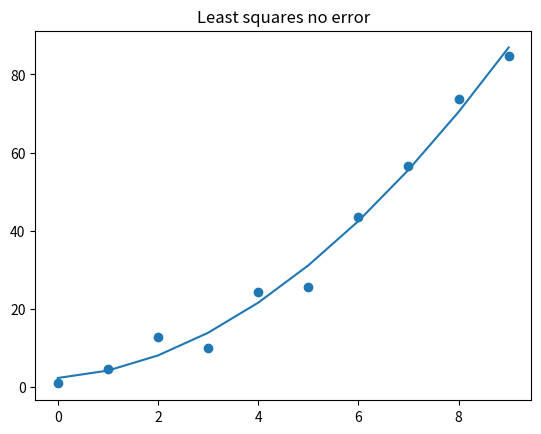
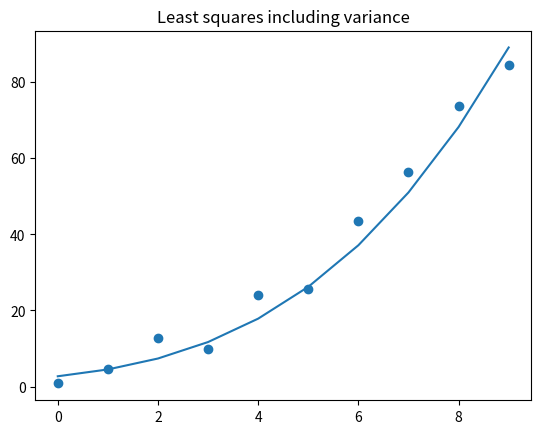
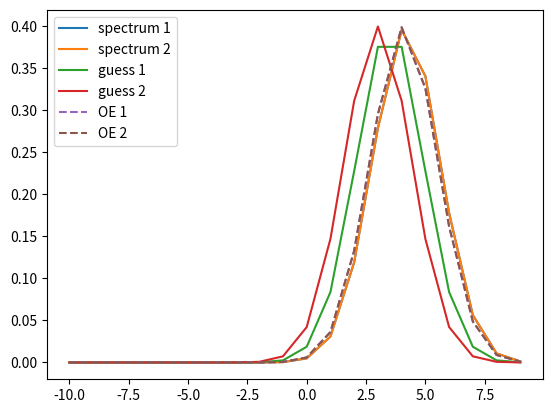
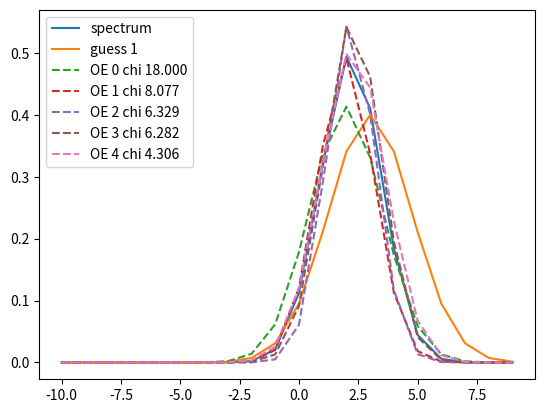

The script that saved these images, in order:
# -*- coding: utf-8 -*-
"""
Created on Thu Jan 23 15:10:52 2020

[redacted]

TEST MATRIX MATHS
BASIC:
    https://www.mathcentre.ac.uk/resources/uploaded/sigma-matrices8-2009-1.pdf
    
LEAST SQUARES:
    https://mathworld.wolfram.com/LeastSquaresFittingPolynomial.html
    


"""

import numpy as np
import matplotlib.pyplot as plt


#%%

"""simplest model: solve the equations 
x + 2y = 4
3x − 5y = 1

A = [[1, 2], [3, -5]]
X = [x, y]
B = [4, 1]

AX = B

A^−1 A X = A^−1 B where A^-1 A = I = [[1, 0], [0, 1]]

X = A^−1 B

Inverse of [[a, b], [c, d]] = 1/determinant [[d, -b], [-c, a]]
determinant = ad-bc

Transpose of [[a, b], [c, d]] = [[a, c], [b, d]]


"""

A = np.array([[1, 2], [3, -5]])
B = np.array([4, 1])
inv_A = np.linalg.inv(A)

X = np.matmul(inv_A, B)
print(X)

#%%

"""
least squares fitting without error

yi = a0 + a1 xi + a2 xi**2 + ak xi**k

y = Xa

XT y = XT X a

a = (XT X)-1 (XT y)
"""

n = 10 #n points
k = 3 # polynomial degree inc constant

x = np.arange(n)
# y = x**2.0 + np.random.rand(n) * 10.0 #random points roughly following squared
y = np.array([ 0.81046259,  4.54477851, 12.79814535,  9.78393232, 24.14602626,
       25.63567665, 43.40104419, 56.49700694, 73.71998862, 84.63786308])






coeffs = np.zeros(k+1)

plt.figure()
plt.title("Least squares no error")
plt.scatter(x, y)

#make vandermonde matrix
#[[1 x_1 x_1^2 ... x_1^k],
# [1 x_2 x_2^2 ... x_2^k],
# [1 x_n x_n^2 ... x_n^k]]
X = np.ones((n, k+1))
for poly_order in range(0, k + 1):
    X[:, poly_order] = x**poly_order

# y = X a
# XT y = XT X a
# a = (XT X)^-1 (XT y)

xt_y = np.matmul(X.T, y)
xt_x = np.matmul(X.T, X)

#linalg.solve(X, y). Outputs a, where y = X a
a = np.linalg.solve(xt_x, xt_y) #calculate coefficients

y_fit = np.matmul(X, a)

plt.plot(x, y_fit)




#%%
"""
weighted least squares fitting (with error)

yi = a0 + a1 xi + a2 xi**2 + ak xi**k

y = Xa


chisq(a) = (Xa − y)T Vy-1 (Xa − y) = aT XT Vy−1 X a − 2aT XT Vy−1 y + yT Vy−1 y

d(chisq(a))/da = 0 for best fit
XT Vy-1 X a − XT Vy−1 y = 0

a = [XT Vy−1 X]−1 XT Vy−1 y

"""

n = 10 #n points
k = 3 # polynomial degree inc constant

x = np.arange(n)
# y = x**2.0 + np.random.rand(n) * 10.0 #random points roughly following squared
y = np.array([ 0.81046259,  4.54477851, 12.79814535,  9.78393232, 24.14602626,
       25.63567665, 43.40104419, 56.49700694, 73.71998862, 84.63786308])


stdev = np.ones(n) * 10.0 # sqrt of variance
stdev[6] = 100.0 #set point larger (less accurate) as an example
stdev[5] = 2. #set point smaller (more accurate) as an example

coeffs = np.zeros(k+1)

plt.figure()
plt.title("Least squares including variance")
plt.scatter(x, y)

#make vandermonde matrix
#[[1 x_1 x_1^2 ... x_1^k],
# [1 x_2 x_2^2 ... x_2^k],
# [1 x_n x_n^2 ... x_n^k]]
X = np.ones((n, k+1))
for poly_order in range(0, k + 1):
    X[:, poly_order] = x**poly_order



precision = np.diag(1.0 / stdev**2) #precision matrix, diagonal array of 1/variance = inverse of covariance matrix
# (XT Vy^−1 X) a - (XT Vy^-1) y = 0
# (XT Vy^-1) y = (XT Vy^-1 X) a

y_precision = np.matmul(precision, y) #Vy^−1 X
x_precision = np.matmul(precision, X) #Vy^-1 y

# y = X a
# XT y = XT X a


xt_y_precision = np.matmul(X.T, y_precision)
xt_x_precision = np.matmul(X.T, x_precision)

a = np.linalg.solve(xt_x_precision, xt_y_precision)

y_fit = np.matmul(X, a)

plt.plot(x, y_fit)



#%%
"""
fitting gaussians to two spectra with an unknown coefficient using apriori and optimal estimation

"""
def gaussian(x, b):
    a = 0.4
    # b = 3.
    c = 2.
    return a * np.exp(-((x - b)/c)**2.0)

#jacobian
def jacobian(x, b):

    a = 0.4
    # b = 3.
    c = 2.

    # dg_da = np.exp(-((x - b)/c)**2.0)
    def dg_db(x, a, b, c):
        return  (2. * a * (x - b) * np.exp(-(x - b)**2./c**2.))/c**2.

    # dg_dc = (2 * a (x - b)**2 * np.exp(-(x - b)**2/c**2))/c**3
    arr = np.concatenate([dg_db(x, a, b[0], c), dg_db(x, a, b[1], c)])
    return np.array([arr, arr]).T


n = 20 #n points


x = np.arange(-n/2, n/2)
y = np.array([gaussian(x, 4.2), gaussian(x, 4.2)])

# y = np.zeros_like(x) + 0.0
stdev = np.ones_like(y) * 0.1


# a = 0.4
b = np.array([3.5, 3.0]) #first guess
# c = 2.

y_fit = np.array([gaussian(x, b[0]), gaussian(x, b[1])])


plt.figure()
plt.plot(x, y[0, :], label="spectrum 1")
plt.plot(x, y[1, :], label="spectrum 2")
plt.plot(x, gaussian(x, b[0]), label="guess 1")
plt.plot(x, gaussian(x, b[1]), label="guess 2")

#error on points
Se_inv = np.diag(1.0 / stdev.ravel()**2) #precision matrix i.e. Sy-1

#error on a priori
Sa = np.ones(2) + 10.
Sa_inv = np.diag(1.0 / Sa)

Ky = jacobian(x, b)
#xi+1 = xa  + (Sa–1 + KT Se–1 K)–1 KT Se–1 [y – F(x,b) + K(x – xa)],
#xi+1 = xa + (W2)-1 KT Se-1 

niter_max = 5
for step in range(niter_max):

    chisq = np.sqrt(np.sum(((y-y_fit)/stdev)**2))
    print("step %d: chi^2 = "%step, chisq)
    
    print(Se_inv.shape, Ky.shape) 
    W1 = np.matmul(Se_inv, Ky)
    print(Sa_inv.shape, Ky.T.shape, W1.shape)
    W2 = Sa_inv + np.matmul(Ky.T, W1)
    print(Ky.shape, b.shape)
    w1 = np.matmul(Ky, b)
    print(W1.T.shape, y.shape, y_fit.shape, w1.shape)
    w2 = np.matmul(W1.T, y.ravel() - y_fit.ravel() + w1.ravel())
    print(W2.shape, w2.shape)
    dx = np.linalg.solve(W2, w2)

    print(dx)
    b = dx
    y_fit = np.array([gaussian(x, b[0]), gaussian(x, b[1])])


plt.plot(x, gaussian(x, dx[0]), linestyle="--", label="OE 1")
plt.plot(x, gaussian(x, dx[1]), linestyle="--", label="OE 2")

plt.legend()


#%%
"""
fitting gaussians to spectrum with a two unknown coefficients using apriori and optimal estimation

"""
def gaussian(x, a, b, c):
    # a = 0.4
    # b = 3.
    # c = 2.
    return a * np.exp(-((x - b)/c)**2.0)


#jacobian
def jacobian(x, a, b, c):

    # a = 0.4
    # b = 3.
    # c = 2.

    def dg_da(x, a, b, c):
        return np.exp(-((x - b)/c)**2.)
    
    def dg_db(x, a, b, c):
        return  (2. * a * (x - b) * np.exp(-(x - b)**2./c**2.))/c**2.

    def dg_dc(x, a, b, c):
        return (2. * a * (x - b)**2. * np.exp(-(x - b)**2./c**2.))/c**3.


    arr = np.array([dg_da(x, a, b, c), dg_db(x, a, b, c), dg_dc(x, a, b, c)])
    return arr.T


n = 20 #n points


x = np.arange(-n/2, n/2)
y = gaussian(x, 0.5, 2.2, 1.8)

stdev = np.ones_like(y) * 0.01


a = np.array([0.4]) #first guess
b = np.array([3.0]) #first guess
c = np.array([2.5]) #first guess
n_coeffs = 3


plt.figure()
plt.plot(x, y, label="spectrum")
plt.plot(x, gaussian(x, a, b, c), label="guess 1")

#error on points
Se_inv = np.diag(1.0 / stdev.ravel()**2) #precision matrix i.e. Sy-1

#error on a priori
Sa = np.ones(3) + 10.
Sa_inv = np.diag(1.0 / Sa)

Ky = jacobian(x, a, b, c)
#xi+1 = xa  + (Sa–1 + KT Se–1 K)–1 KT Se–1 [y – F(x,b) + K(x – xa)],
#xi+1 = xa + (W2)-1 KT Se-1 

niter_max = 5
for step in range(niter_max):

    y_fit = gaussian(x, a, b, c)
    chisq = np.sqrt(np.sum(((y-y_fit)/stdev)**2)/n_coeffs)
    print("step %d: chi^2 = "%step, chisq)
    
    # print(Se_inv.shape, Ky.shape) 
    W1 = np.matmul(Se_inv, Ky)
    # print(Sa_inv.shape, Ky.T.shape, W1.shape)
    W2 = Sa_inv + np.matmul(Ky.T, W1)
    # print(Ky.shape, b.shape)
    w1 = np.matmul(Ky, [a, b, c])
    # print(W1.T.shape, y.shape, y_fit.shape, w1.shape)
    w2 = np.matmul(W1.T, y.ravel() - y_fit.ravel() + w1.ravel())
    # print(W2.shape, w2.shape)
    dx = np.linalg.solve(W2, w2)

    print(dx)
    a, b, c = dx
    plt.plot(x, gaussian(x, a, b, c), linestyle="--", label="OE %i chi %0.3f" %(step, chisq))



plt.legend()